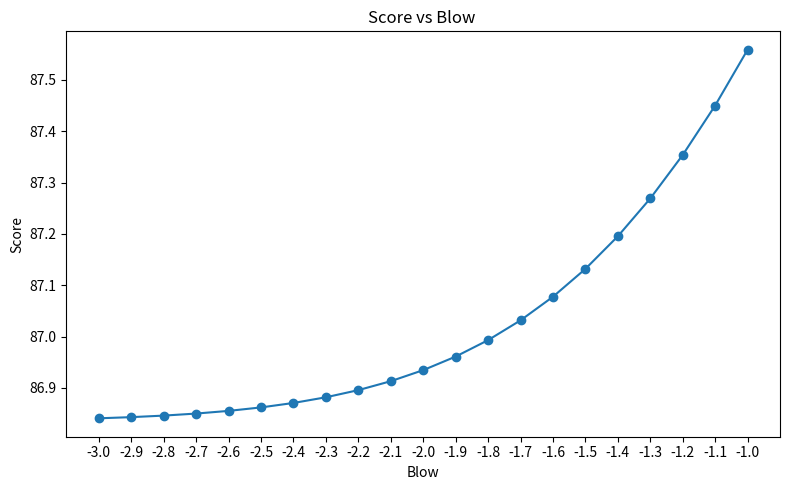
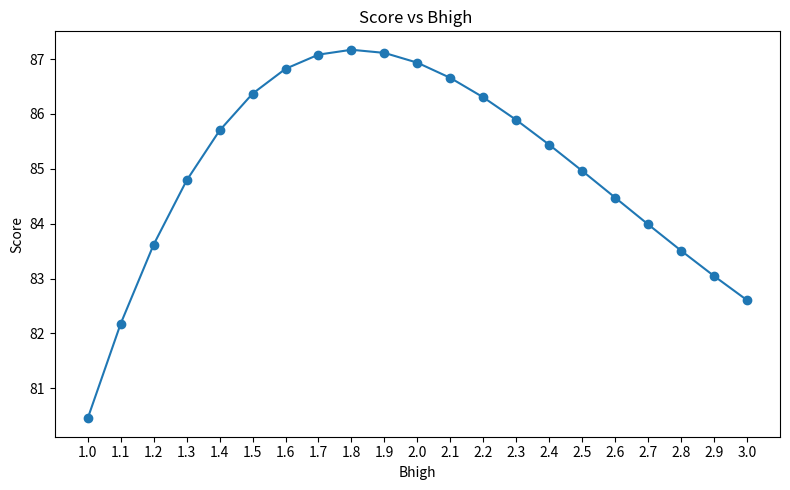
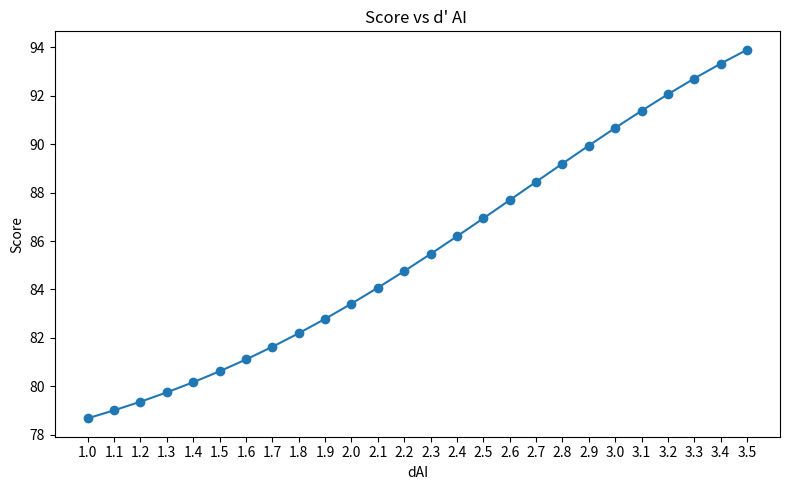
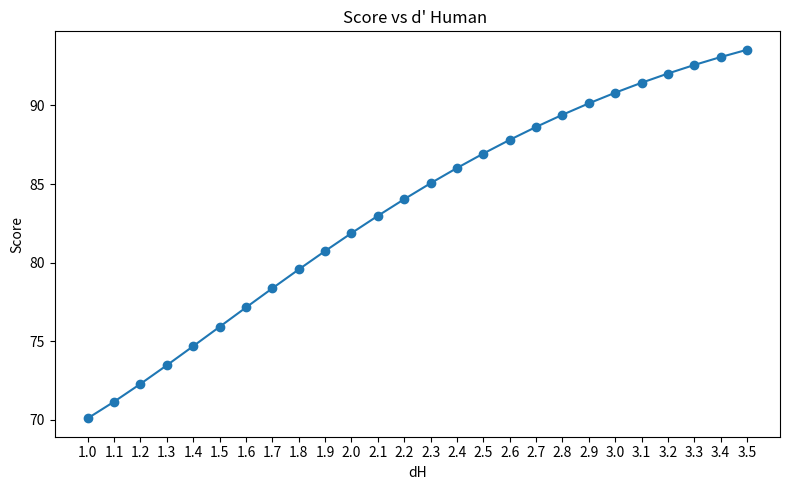
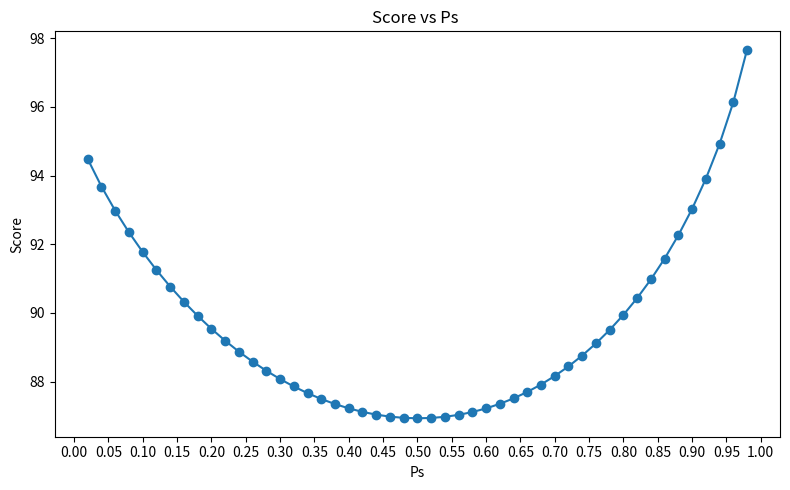

Recreate these plots in Python, in order.
import os
import math
import argparse
import json
from typing import Dict

# Limit math libraries to a single thread for stability on constrained systems.
os.environ.setdefault("OMP_NUM_THREADS", "1")
os.environ.setdefault("MKL_NUM_THREADS", "1")
os.environ.setdefault("OPENBLAS_NUM_THREADS", "1")

import numpy as np
import pandas as pd
import matplotlib
matplotlib.use("Agg")
import matplotlib.pyplot as plt

# Precompute sqrt(2) for Gaussian CDF/SF calculations with math.erf/erfc.
SQRT2 = np.sqrt(2.0)


def std_norm_cdf(x: np.ndarray) -> np.ndarray:
    """Standard normal CDF using math.erf applied elementwise."""
    erf_vec = np.vectorize(math.erf)
    return 0.5 * (1.0 + erf_vec(x / SQRT2))


def std_norm_sf(x: np.ndarray) -> np.ndarray:
    """Standard normal survival function (1 - CDF) via math.erfc."""
    erfc_vec = np.vectorize(math.erfc)
    return 0.5 * erfc_vec(x / SQRT2)


def _validate_params(params: Dict[str, float]) -> None:
    """Sanity-check the main parameters."""
    if not (0 < params["Ps"] < 1):
        raise ValueError("Ps must be in (0,1).")
    if params["dH"] <= 0 or params["dAI"] < 0:
        raise ValueError("d′ must be positive.")
    if params["Blow"] >= params["Bhigh"]:
        raise ValueError("Require Blow < Bhigh.")


def compute_outcomes(params: Dict[str, float]) -> Dict[str, float]:
    """
    Forward pass for AI-ACTS (2 thresholds): AI decides on the sides, the human
    decides only on the middle without any additional AI cue.
    """
    _validate_params(params)
    Ps = float(params["Ps"])
    Pn = 1.0 - Ps
    dH = float(params["dH"])
    dAI = float(params["dAI"])
    Blow = float(params["Blow"])
    Bhigh = float(params["Bhigh"])
    V_TP = float(params["V_TP"])
    V_TN = float(params["V_TN"])
    V_FP = float(params["V_FP"])
    V_FN = float(params["V_FN"])

    # --- AI region probabilities (no renormalization) ---
    pN_N = std_norm_cdf(Blow)  # P(N'|N)
    pM_N = std_norm_cdf(Bhigh) - std_norm_cdf(Blow)  # P(M'|N)
    pS_N = 1.0 - std_norm_cdf(Bhigh)  # P(S'|N)

    pN_S = std_norm_cdf(Blow - dAI)  # P(N'|S)
    pM_S = std_norm_cdf(Bhigh - dAI) - std_norm_cdf(Blow - dAI)  # P(M'|S)
    pS_S = 1.0 - std_norm_cdf(Bhigh - dAI)  # P(S'|S)

    # --- Human posterior given the middle region only ---
    eps = 1e-12
    denom = Ps * pM_S + Pn * pM_N
    denom = max(denom, eps)
    Ps_h = (Ps * pM_S) / denom
    Ps_h = float(np.clip(Ps_h, eps, 1.0 - eps))

    # --- Single Bayes-optimal human threshold ---
    payoff_ratio = (V_TN - V_FP) / (V_TP - V_FN)
    beta_h = ((1.0 - Ps_h) / Ps_h) * payoff_ratio #
    beta_h = max(beta_h, eps)
    B_h_star = dH / 2.0 + math.log(beta_h) / dH 

    p_h_fake_given_S = float(std_norm_sf(np.array([B_h_star - dH]))[0])
    p_h_fake_given_N = float(std_norm_sf(np.array([B_h_star]))[0])

    # --- Aggregate confusion-matrix probabilities ---
    TP_AI = Ps * pS_S
    FP_AI = Pn * pS_N
    TN_AI = Pn * pN_N
    FN_AI = Ps * pN_S

    TP_H = Ps * pM_S * p_h_fake_given_S
    FN_H = Ps * pM_S * (1.0 - p_h_fake_given_S)
    FP_H = Pn * pM_N * p_h_fake_given_N
    TN_H = Pn * pM_N * (1.0 - p_h_fake_given_N)

    TP = TP_AI + TP_H
    FP = FP_AI + FP_H
    TN = TN_AI + TN_H
    FN = FN_AI + FN_H
    # print(Ps, pS_S, TN_AI)

    Score = Ps * (pS_S * V_TP + pM_S * (p_h_fake_given_S * V_TP + (1 - p_h_fake_given_S) * V_FN) + pN_S * V_FN) + Pn * (pS_N * V_FP + pM_N * (p_h_fake_given_N * V_FP + (1 - p_h_fake_given_N) * V_TN) + pN_N * V_TN)

    return {
        "TP": TP,
        "TN": TN,
        "FP": FP,
        "FN": FN,
        "Score": Score,
        "Ps_h": Ps_h,
        "B_h_star": B_h_star,
    }


def sweep_param(base_params: Dict[str, float], param_name: str, values: np.ndarray) -> pd.DataFrame:
    """Sweep one parameter while holding the rest fixed."""
    rows = []
    for v in values:
        params = dict(base_params)
        params[param_name] = float(v)
        out = compute_outcomes(params)
        rows.append(
            {
                param_name: float(v),
                "Score": out["Score"],
                "TP": out["TP"],
                "TN": out["TN"],
                "FP": out["FP"],
                "FN": out["FN"],
            }
        )
    return pd.DataFrame(rows)


def plot_sweep(
    df: pd.DataFrame,
    param_name: str,
    title: str,
    figsize=(8, 5),
    save_prefix: str = "2_thresholds",
) -> None:
    """Plot Score vs parameter with consistent styling and a fixed Score axis."""
    plt.figure(figsize=figsize)
    plt.plot(df[param_name], df["Score"], marker="o", linestyle="-")
    plt.xlabel(param_name)
    plt.ylabel("Score")
    plt.title(title)
    # Let matplotlib auto-scale the y-axis for this variant.

    # Use a step of 0.1 for most parameters; Ps is labeled every 0.05 for clarity.
    base_step = 0.1 if param_name != "Ps" else 0.05
    x_min, x_max = df[param_name].min(), df[param_name].max()
    tick_start = np.floor(x_min / base_step) * base_step
    tick_end = np.ceil(x_max / base_step) * base_step + 1e-12
    ticks = np.arange(tick_start, tick_end + 0.5 * base_step, base_step)
    plt.xticks(ticks)

    plt.tight_layout()
    out_path = f"{save_prefix}_{param_name}_sweep.png"
    plt.savefig(out_path, dpi=150)
    plt.close()
    print(f"Saved plot: {out_path}")


def _default_base_params() -> Dict[str, float]:
    return {
        "Ps": 0.5,
        "dH": 2.5,
        "dAI": 2.5,
        "Blow": -2.0,
        "Bhigh": 2.0,
        "V_TP": 100.0,
        "V_TN": 100.0,
        "V_FP": -100.0,
        "V_FN": -100.0,
    }


def _build_sweep_values(sweep_min: float, sweep_max: float, sweep_step: float) -> np.ndarray:
    if sweep_step <= 0:
        raise ValueError("sweep_step must be positive.")
    values = np.arange(sweep_min, sweep_max + 0.5 * sweep_step, sweep_step)
    return np.round(values, 4)


if __name__ == "__main__":
    parser = argparse.ArgumentParser(description="Run 2-thresholds simulation sweeps.")
    parser.add_argument("--params_json", type=str, default=None)
    args = parser.parse_args()

    out_dir = "2 thresholds"
    os.makedirs(out_dir, exist_ok=True)
    save_prefix = os.path.join(out_dir, "2_thresholds")

    # Base-case parameters used for both the computation and sweeps.
    base_params = _default_base_params()

    if args.params_json:
        payload = json.loads(args.params_json)
        base_params.update(payload.get("base_params", {}))
        sweep_param_name = payload.get("sweep_param")
        sweep_min = float(payload.get("sweep_min"))
        sweep_max = float(payload.get("sweep_max"))
        sweep_step = float(payload.get("sweep_step"))

        values = _build_sweep_values(sweep_min, sweep_max, sweep_step)
        df = sweep_param(base_params, sweep_param_name, values)
        plot_sweep(
            df,
            sweep_param_name,
            f"Score vs {sweep_param_name} ",
            save_prefix=save_prefix,
        )
        raise SystemExit(0)

    # Sweep grids for each parameter (others stay fixed at base values).
    Blow_values = np.round(np.arange(-3.0, -1.0 + 1e-9, 0.1), 2)
    Bhigh_values = np.round(np.arange(1.0, 3.0 + 1e-9, 0.1), 2)
    d_values = np.round(np.arange(1.0, 3.5 + 1e-9, 0.1), 2)
    Ps_values = np.round(np.arange(0.02, 0.99 + 1e-9, 0.02), 2)

    # Run sweeps.
    df_blow = sweep_param(base_params, "Blow", Blow_values)
    df_bhigh = sweep_param(base_params, "Bhigh", Bhigh_values)
    df_dai = sweep_param(base_params, "dAI", d_values)
    df_dh = sweep_param(base_params, "dH", d_values)
    df_ps = sweep_param(base_params, "Ps", Ps_values)

    # Generate and save plots.
    plot_sweep(df_blow, "Blow", "Score vs Blow ", save_prefix=save_prefix)
    plot_sweep(df_bhigh, "Bhigh", "Score vs Bhigh ", save_prefix=save_prefix)
    plot_sweep(df_dai, "dAI", "Score vs d' AI ", save_prefix=save_prefix)
    plot_sweep(df_dh, "dH", "Score vs d' Human ", save_prefix=save_prefix)
    plot_sweep(df_ps, "Ps", "Score vs Ps ", save_prefix=save_prefix)
    #print(std_norm_sf(np.array([0])))
